Image classification data set "data" (chaseez/bacteria-identification on GitHub). Class labels (2): negative, positive.

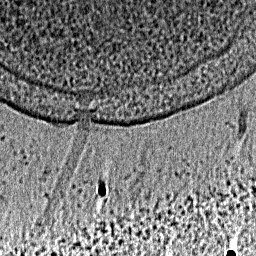
Label: positive

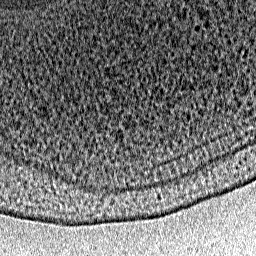
Label: negative

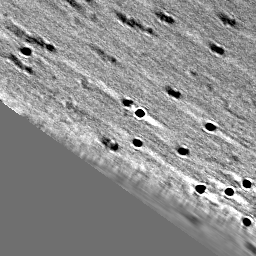
Label: negative

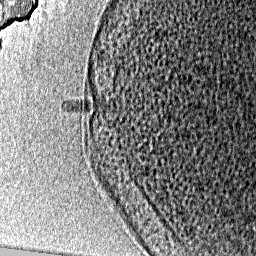
Label: positive

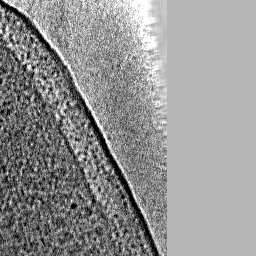
Label: negative

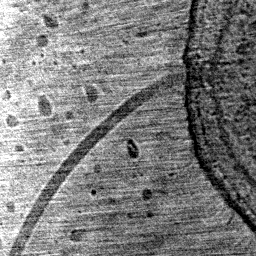
Label: positive
